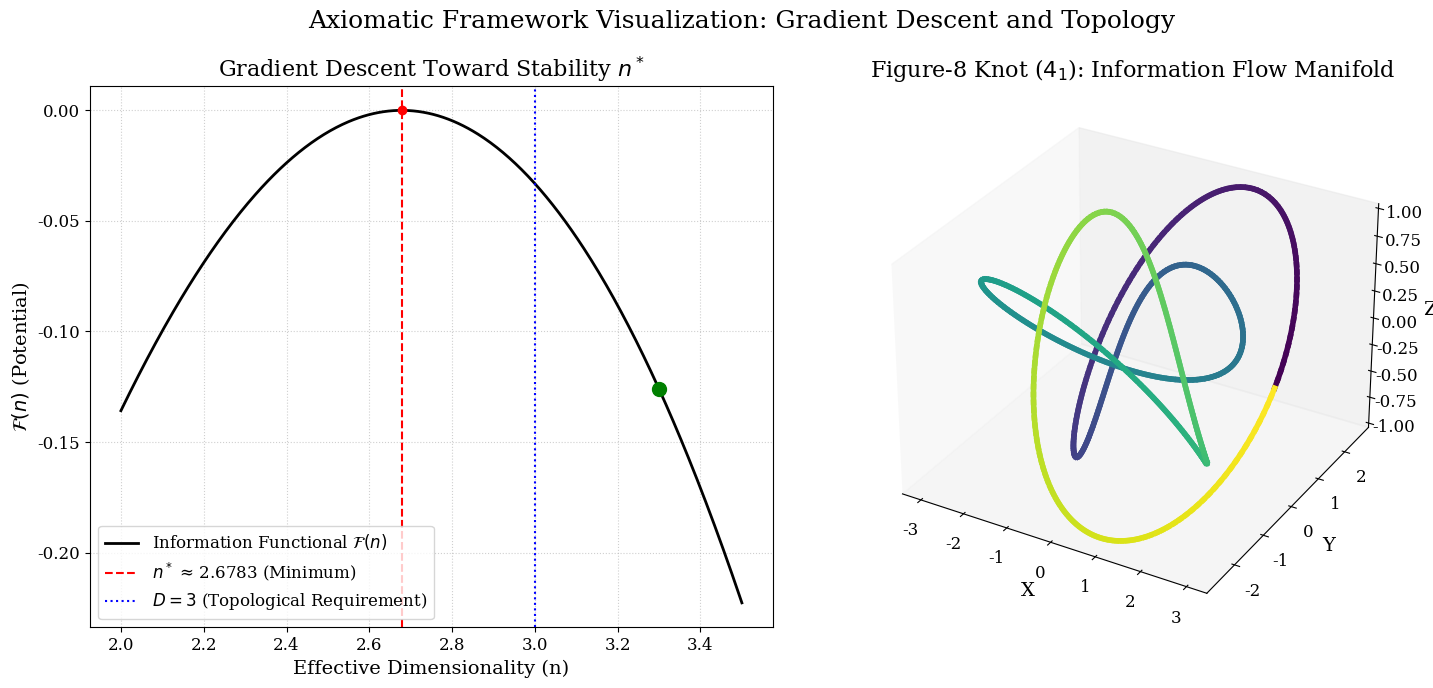

Here is the Python script that generated this plot:
import numpy as np
import matplotlib.pyplot as plt
from mpl_toolkits.mplot3d import Axes3D
from scipy.special import lambertw
import matplotlib.animation as animation

# Configuration for academic style visualization
plt.rcParams.update({
    "font.family": "serif",
    "font.size": 12,
    "axes.labelsize": 14,
    "axes.titlesize": 16
})

# 1. Calculate n* (as done in the main proof code)
arg = -1/(2*np.e)
W_val = lambertw(arg, k=-1)
n_star = -W_val.real
D = 3

# 2. Define the Information Functional (Potential Energy Landscape)
def InformationFunctional(n):
    # Calculate the functional value
    F_n = n*np.log(2*n) - 0.5*n**2
    # Shift the functional so the minimum (at n*) is at 0 for visualization
    F_min = n_star*np.log(2*n_star) - 0.5*n_star**2
    return F_n - F_min

# 3. Define the Figure-8 Knot Parametrization
def figure_eight_knot(t):
    # Standard parametrization for 4_1 knot
    x = (2 + np.cos(2*t)) * np.cos(3*t)
    y = (2 + np.cos(2*t)) * np.sin(3*t)
    z = np.sin(4*t)
    return x, y, z

# 4. Setup the Visualization Figure
fig = plt.figure(figsize=(15, 7))
plt.suptitle("Axiomatic Framework Visualization: Gradient Descent and Topology", fontsize=18)

# === Plot 1: Information Functional and Gradient Descent ===
ax1 = fig.add_subplot(121)
n_values = np.linspace(2.0, 3.5, 500)
F_values = InformationFunctional(n_values)

ax1.plot(n_values, F_values, 'k-', linewidth=2, label='Information Functional $\mathcal{F}(n)$')
ax1.axvline(n_star, color='r', linestyle='--', label=f'$n^*$ ≈ {n_star:.4f} (Minimum)')
ax1.axvline(D, color='b', linestyle=':', label='$D=3$ (Topological Requirement)')

# The floating "Tension 5" text from your image is not generated by this code.
# The original code had a "Tension delta" label. I have commented it out.
# To restore it, uncomment the following two lines:
# ax1.annotate('', xy=(n_star, -0.01), xytext=(D, -0.01),
#              arrowprops=dict(arrowstyle='<->', color='purple', lw=1.5))
# ax1.text((n_star + D)/2, -0.02, 'Tension', color='purple', ha='center', va='top')


ax1.set_xlabel("Effective Dimensionality (n)")
ax1.set_ylabel("$\mathcal{F}(n)$ (Potential)")
ax1.set_title("Gradient Descent Toward Stability $n^*$")
ax1.legend(loc='best') # Changed to 'best' to avoid overlap
ax1.grid(True, linestyle=':', alpha=0.6)
# Adding a point at the minimum for clarity
ax1.plot(n_star, 0, 'ro') 

# === Plot 2: Figure-8 Knot Topology (Information Flow Manifold) ===
ax2 = fig.add_subplot(122, projection='3d')
t = np.linspace(0, 2*np.pi, 500)
x, y, z = figure_eight_knot(t)

# Color map based on the parameter t to visualize the flow
colors = plt.cm.viridis(t / (2*np.pi))
for i in range(len(t)-1):
    ax2.plot(x[i:i+2], y[i:i+2], z[i:i+2], color=colors[i], linewidth=4)

ax2.set_title("Figure-8 Knot ($4_1$): Information Flow Manifold")
ax2.set_xlabel("X")
ax2.set_ylabel("Y")
ax2.set_zlabel("Z")
ax2.grid(False) # Remove gridlines for a cleaner look

# === Animation: Gradient Descent and Knot Rotation ===

# Initial state for gradient descent animation (starting at n=3.3)
n_start = 3.3
gd_point, = ax1.plot(n_start, InformationFunctional(n_start), 'go', markersize=10, label="System State")

def update(frame):
    # Update Gradient Descent
    total_frames = 150
    n_end = n_star
    
    if frame < total_frames:
        n_current = n_end + (n_start - n_end) * np.exp(-5 * frame/total_frames)
        gd_point.set_data(n_current, InformationFunctional(n_current))
    else:
        gd_point.set_data(n_star, InformationFunctional(n_star))

    # Update Knot Rotation
    ax2.view_init(elev=20., azim=frame * 0.5)
    return gd_point,

# Create the animation
print("\nGenerating Academic Visualization (Animation)...")
ani = animation.FuncAnimation(fig, update, frames=400, interval=30, blit=False, repeat=True)

# *** THE FIX IS HERE ***
# Replaced plt.tight_layout(rect=[...]) with a simple call.
plt.tight_layout()

plt.show()
